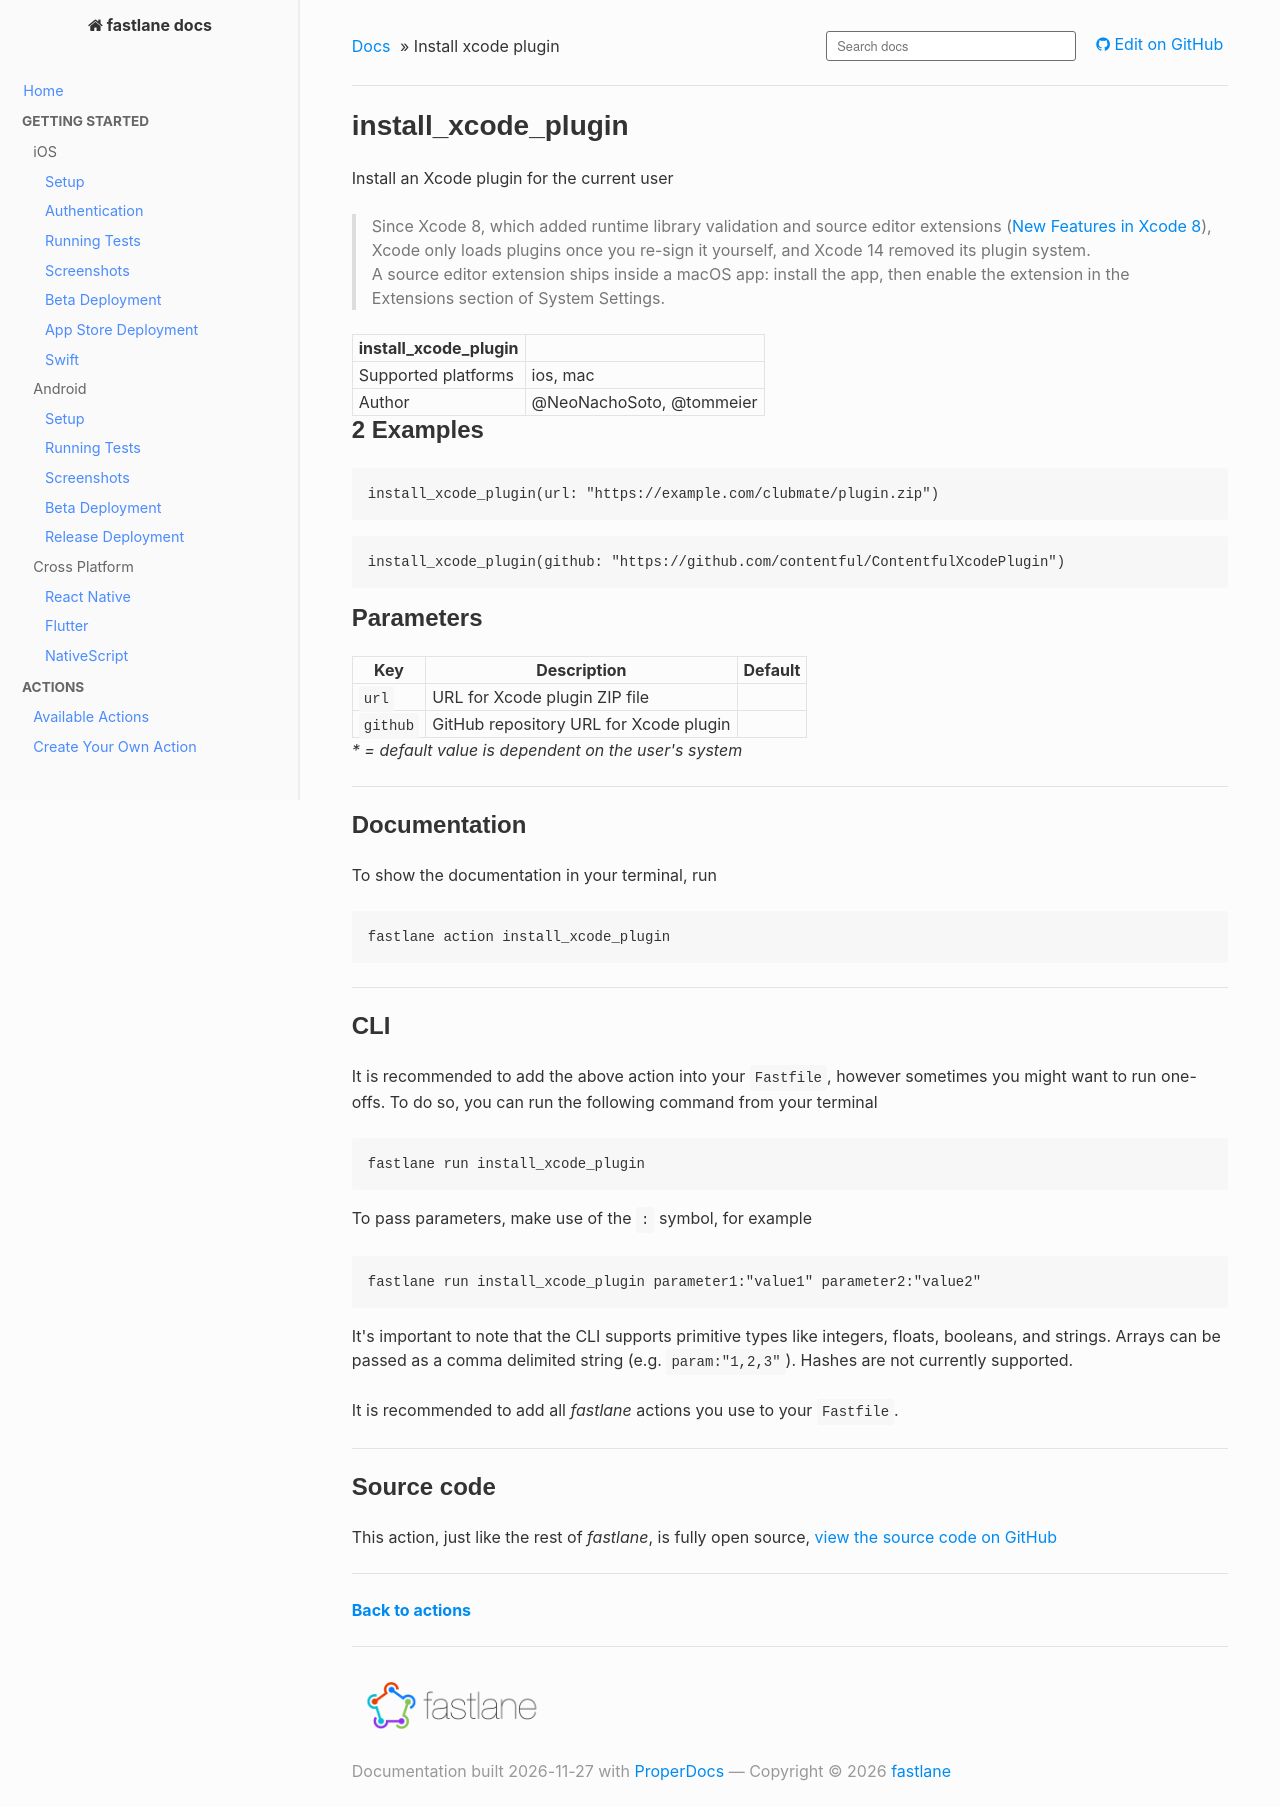

repository: fastlane/docs · page: generated/actions/install_xcode_plugin/index.html · generator: mkdocs

<!--
This file is auto-generated and will be re-generated every time the docs are updated.
To modify it, go to its source at https://github.com/fastlane/fastlane/blob/master/fastlane/lib/fastlane/actions/install_xcode_plugin.rb
-->

# install_xcode_plugin


Install an Xcode plugin for the current user

> Since Xcode 8, which added runtime library validation and source editor extensions ([New Features in Xcode 8](https://developer.apple.com/library/archive/documentation/DeveloperTools/Conceptual/WhatsNewXcode/Chapters/xcode_8_0.html)), Xcode only loads plugins once you re-sign it yourself, and Xcode 14 removed its plugin system.<br>A source editor extension ships inside a macOS app: install the app, then enable the extension in the Extensions section of System Settings.





install_xcode_plugin ||
---|---
Supported platforms | ios, mac
Author | @NeoNachoSoto, @tommeier



## 2 Examples

```ruby
install_xcode_plugin(url: "https://example.com/clubmate/plugin.zip")
```

```ruby
install_xcode_plugin(github: "https://github.com/contentful/ContentfulXcodePlugin")
```





## Parameters

Key | Description | Default
----|-------------|--------
  `url` | URL for Xcode plugin ZIP file | 
  `github` | GitHub repository URL for Xcode plugin | 

<em id="parameters-legend-dynamic">* = default value is dependent on the user's system</em>


<hr />



## Documentation

To show the documentation in your terminal, run
```no-highlight
fastlane action install_xcode_plugin
```

<hr />

## CLI

It is recommended to add the above action into your `Fastfile`, however sometimes you might want to run one-offs. To do so, you can run the following command from your terminal

```no-highlight
fastlane run install_xcode_plugin
```

To pass parameters, make use of the `:` symbol, for example

```no-highlight
fastlane run install_xcode_plugin parameter1:"value1" parameter2:"value2"
```

It's important to note that the CLI supports primitive types like integers, floats, booleans, and strings. Arrays can be passed as a comma delimited string (e.g. `param:"1,2,3"`). Hashes are not currently supported.

It is recommended to add all _fastlane_ actions you use to your `Fastfile`.

<hr />

## Source code

This action, just like the rest of _fastlane_, is fully open source, <a href="https://github.com/fastlane/fastlane/blob/master/fastlane/lib/fastlane/actions/install_xcode_plugin.rb" target="_blank">view the source code on GitHub</a>

<hr />

<a href="/actions/"><b>Back to actions</b></a>
